Run: headless pygame with SDL's dummy video driver; simulated clock (each Clock.tick advances the game by its frame time, no real sleeping); random seed 0; keys injected as events and as key.get_pressed() state; no mouse input.
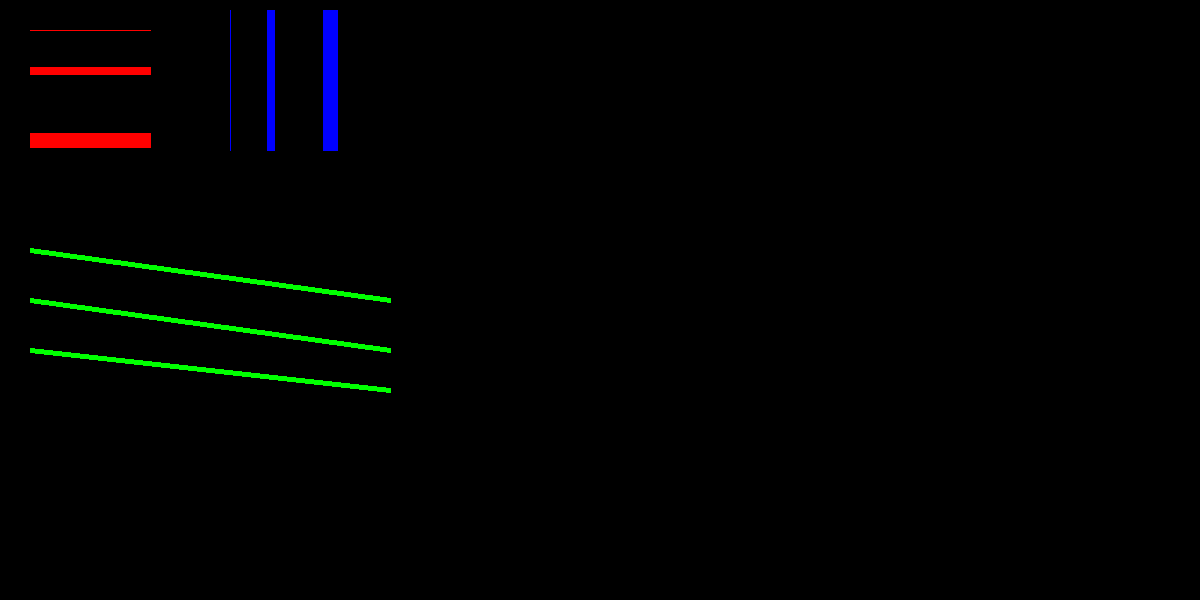
Frame 1 of 4 · flips 1–60 · no input
Frame 2 of 4 · flips 61–180 · tapped SPACE, RETURN · held RIGHT (→), D · screen unchanged from frame 1, image omitted
Frame 3 of 4 · flips 181–300 · held DOWN (↓), S · screen unchanged from frame 2, image omitted
Frame 4 of 4 · flips 301–420 · held LEFT (←), A, UP (↑), W · screen unchanged from frame 3, image omitted

The pygame program that drew these frames:

import pygame
import sys
from pygame.locals import QUIT

pygame.init()
Surface = pygame.display.set_mode((1200, 600))
FPSCLOCK = pygame.time.Clock()
pygame.display.set_caption("Test Window")


def main():
    while True:
        Surface.fill((0,0,0))
        for event in pygame.event.get():
            if event.type == QUIT:
                pygame.quit()
                sys.exit()

        # 빨간 가로 선
        pygame.draw.line(Surface, (255, 0, 0), (30, 30), (150, 30))
        pygame.draw.line(Surface, (255, 0, 0), (30, 70), (150, 70), 8)
        pygame.draw.line(Surface, (255, 0, 0), (30, 140), (150, 140), 15)

        # 파란 세로 선
        pygame.draw.line(Surface, (0, 0, 255), (230, 10), (230, 150))
        pygame.draw.line(Surface, (0, 0, 255), (270, 10), (270, 150), 8)
        pygame.draw.line(Surface, (0, 0, 255), (330, 10), (330, 150), 15)

        #녹색 빗금 선
        start = [(30,250),(30,300),(30,350)]
        end = [(390,300),(390,350),(390,390)]
        pygame.draw.line(Surface, (0, 255, 0), start[0], end[0], 5)
        pygame.draw.line(Surface, (0, 255, 0), start[1], end[1], 5)
        pygame.draw.line(Surface, (0, 255, 0), start[2], end[2], 5)

        pygame.display.update()
        FPSCLOCK.tick(30)






if __name__ == '__main__':
    main()
